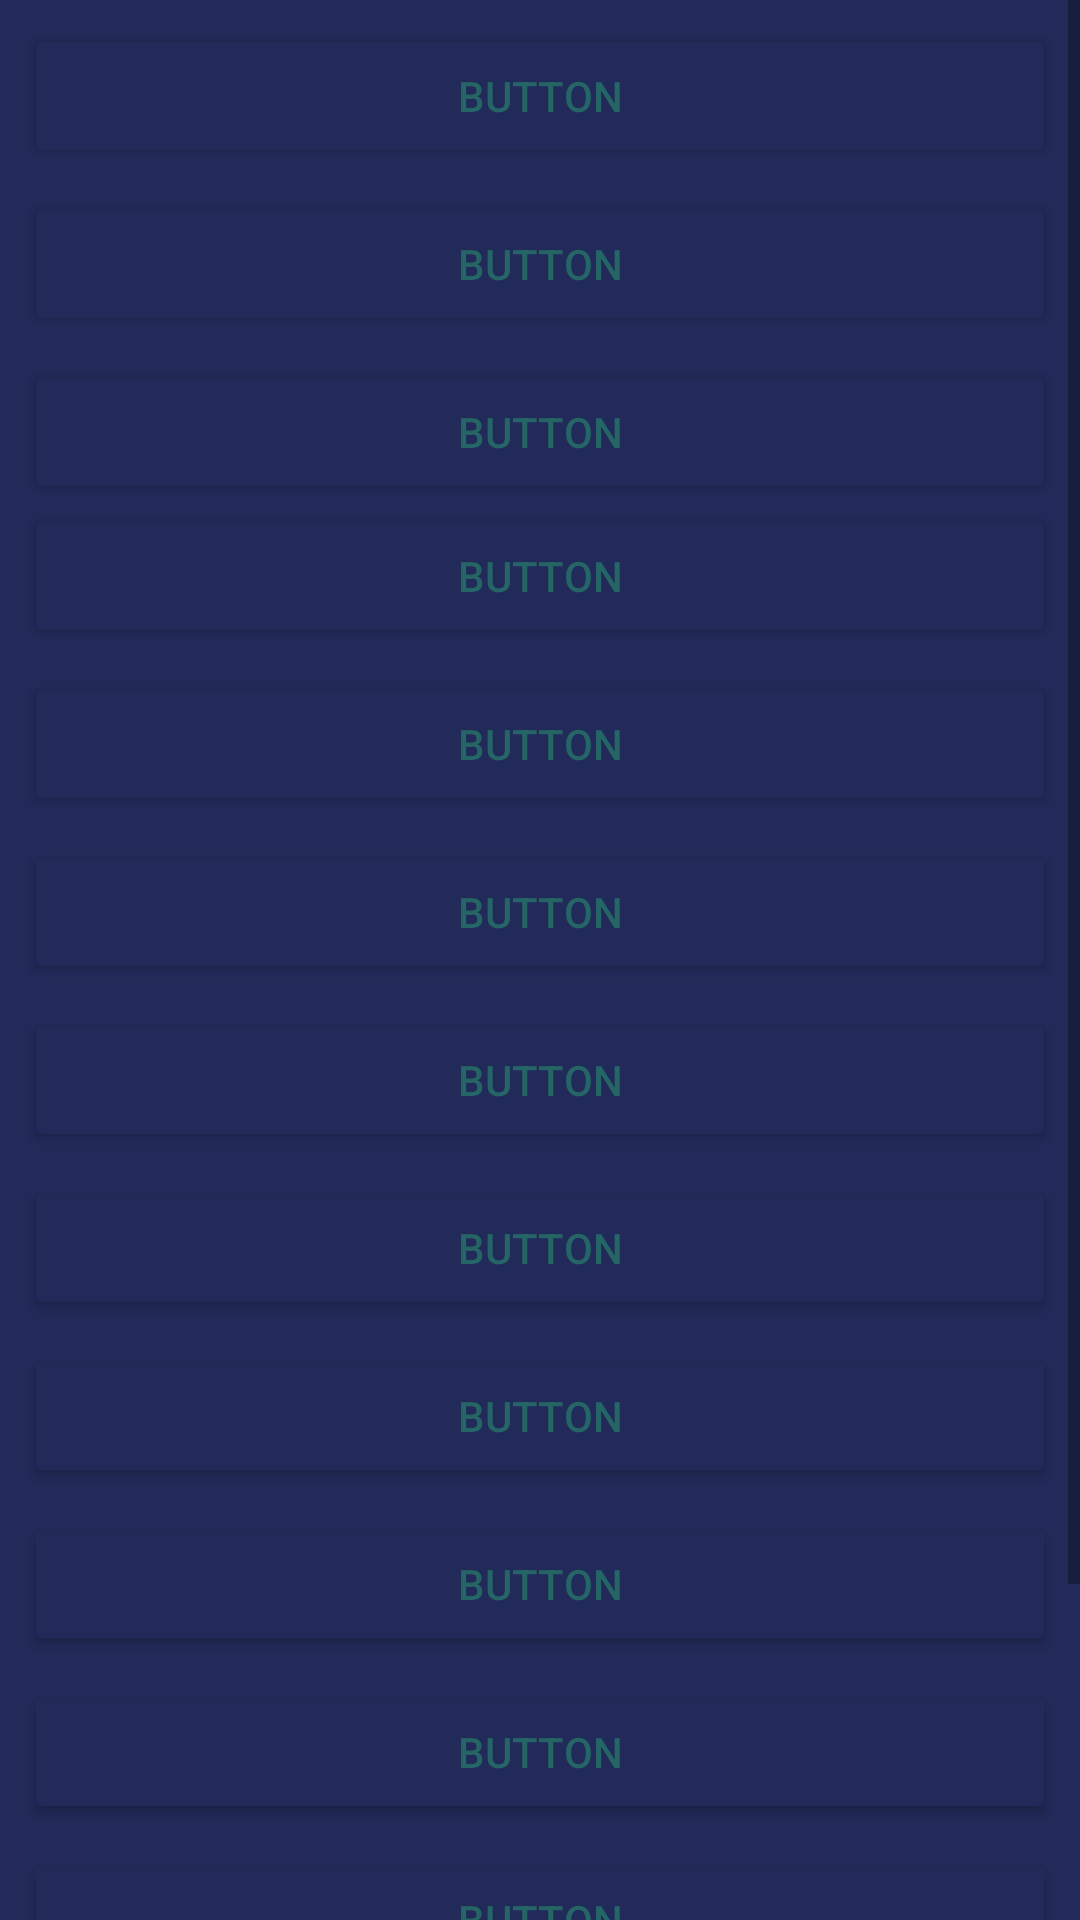

Here is an Android app screen rendered from its layout file. Give the layout XML and the strings, colors and styles it references.
<!-- AndroidManifest.xml: application theme Theme.PokemonQuizApp -->
<!-- res/layout/fragment_generation_screen.xml -->
<?xml version="1.0" encoding="utf-8"?>
<androidx.constraintlayout.widget.ConstraintLayout xmlns:android="http://schemas.android.com/apk/res/android"
    xmlns:app="http://schemas.android.com/apk/res-auto"
    xmlns:tools="http://schemas.android.com/tools"
    android:layout_width="match_parent"
    android:layout_height="match_parent"
    android:background="#212A58"
    tools:context=".GenerationScreen">

    <ScrollView
        android:layout_width="0dp"
        android:layout_height="match_parent"
        app:layout_constraintBottom_toBottomOf="parent"
        app:layout_constraintEnd_toEndOf="parent"
        app:layout_constraintStart_toStartOf="parent"
        app:layout_constraintTop_toTopOf="parent">

        <LinearLayout
            android:layout_width="match_parent"
            android:layout_height="wrap_content"
            android:orientation="vertical">

            <Button
                android:id="@+id/zenkokuBtn"
                android:layout_width="match_parent"
                android:layout_height="wrap_content"
                android:layout_marginStart="8dp"
                android:layout_marginTop="8dp"
                android:layout_marginEnd="8dp"
                android:backgroundTint="#212A58"
                android:text="Button"
                android:textColor="#256566"
                app:strokeColor="#256566"
                app:strokeWidth="3dp"/>

            <Button
                android:id="@+id/kantoBtn"
                android:layout_width="match_parent"
                android:layout_height="wrap_content"
                android:layout_marginStart="8dp"
                android:layout_marginTop="8dp"
                android:layout_marginEnd="8dp"
                android:backgroundTint="#212A58"
                android:text="Button"
                android:textColor="#256566"
                app:strokeColor="#256566"
                app:strokeWidth="3dp"/>

            <Button
                android:id="@+id/zyoutoBtn"
                android:layout_width="match_parent"
                android:layout_height="wrap_content"
                android:layout_marginStart="8dp"
                android:layout_marginTop="8dp"
                android:layout_marginEnd="8dp"
                android:backgroundTint="#212A58"
                android:text="Button"
                android:textColor="#256566"
                app:strokeColor="#256566"
                app:strokeWidth="3dp"/>

            <Button
                android:id="@+id/houenBtn"
                android:layout_width="match_parent"
                android:layout_height="wrap_content"
                android:layout_marginStart="8dp"
                android:layout_marginEnd="8dp"
                android:backgroundTint="#212A58"
                android:text="Button"
                android:textColor="#256566"
                app:strokeColor="#256566"
                app:strokeWidth="3dp"/>

            <Button
                android:id="@+id/sinouBtn"
                android:layout_width="match_parent"
                android:layout_height="wrap_content"
                android:layout_marginStart="8dp"
                android:layout_marginTop="8dp"
                android:layout_marginEnd="8dp"
                android:backgroundTint="#212A58"
                android:text="Button"
                android:textColor="#256566"
                app:strokeColor="#256566"
                app:strokeWidth="3dp"/>

            <Button
                android:id="@+id/issyuBtn"
                android:layout_width="match_parent"
                android:layout_height="wrap_content"
                android:layout_marginStart="8dp"
                android:layout_marginTop="8dp"
                android:layout_marginEnd="8dp"
                android:backgroundTint="#212A58"
                android:text="Button"
                android:textColor="#256566"
                app:strokeColor="#256566"
                app:strokeWidth="3dp"/>

            <Button
                android:id="@+id/sentratuBtn"
                android:layout_width="match_parent"
                android:layout_height="wrap_content"
                android:layout_marginStart="8dp"
                android:layout_marginTop="8dp"
                android:layout_marginEnd="8dp"
                android:backgroundTint="#212A58"
                android:text="Button"
                android:textColor="#256566"
                app:strokeColor="#256566"
                app:strokeWidth="3dp"/>

            <Button
                android:id="@+id/kosutoBtn"
                android:layout_width="match_parent"
                android:layout_height="wrap_content"
                android:layout_marginStart="8dp"
                android:layout_marginTop="8dp"
                android:layout_marginEnd="8dp"
                android:backgroundTint="#212A58"
                android:text="Button"
                android:textColor="#256566"
                app:strokeColor="#256566"
                app:strokeWidth="3dp"/>

            <Button
                android:id="@+id/mauntenBtn"
                android:layout_width="match_parent"
                android:layout_height="wrap_content"
                android:layout_marginStart="8dp"
                android:layout_marginTop="8dp"
                android:layout_marginEnd="8dp"
                android:backgroundTint="#212A58"
                android:text="Button"
                android:textColor="#256566"
                app:strokeColor="#256566"
                app:strokeWidth="3dp"/>

            <Button
                android:id="@+id/aroraBtn"
                android:layout_width="match_parent"
                android:layout_height="wrap_content"
                android:layout_marginStart="8dp"
                android:layout_marginTop="8dp"
                android:layout_marginEnd="8dp"
                android:backgroundTint="#212A58"
                android:text="Button"
                android:textColor="#256566"
                app:strokeColor="#256566"
                app:strokeWidth="3dp"/>

            <Button
                android:id="@+id/gararuBtn"
                android:layout_width="match_parent"
                android:layout_height="wrap_content"
                android:layout_marginStart="8dp"
                android:layout_marginTop="8dp"
                android:layout_marginEnd="8dp"
                android:backgroundTint="#212A58"
                android:text="Button"
                android:textColor="#256566"
                app:strokeColor="#256566"
                app:strokeWidth="3dp"/>

            <Button
                android:id="@+id/yoroiBtn"
                android:layout_width="match_parent"
                android:layout_height="wrap_content"
                android:layout_marginStart="8dp"
                android:layout_marginTop="8dp"
                android:layout_marginEnd="8dp"
                android:backgroundTint="#212A58"
                android:text="Button"
                android:textColor="#256566"
                app:strokeColor="#256566"
                app:strokeWidth="3dp"/>

            <Button
                android:id="@+id/kanmuriBtn"
                android:layout_width="match_parent"
                android:layout_height="wrap_content"
                android:layout_marginStart="8dp"
                android:layout_marginTop="8dp"
                android:layout_marginEnd="8dp"
                android:backgroundTint="#212A58"
                android:text="Button"
                android:textColor="#256566"
                app:strokeColor="#256566"
                app:strokeWidth="3dp"/>

            <Button
                android:id="@+id/hisuiBtn"
                android:layout_width="match_parent"
                android:layout_height="wrap_content"
                android:layout_marginStart="8dp"
                android:layout_marginTop="8dp"
                android:layout_marginEnd="8dp"
                android:backgroundTint="#212A58"
                android:text="Button"
                android:textColor="#256566"
                app:strokeColor="#256566"
                app:strokeWidth="3dp" />

        </LinearLayout>
    </ScrollView>

</androidx.constraintlayout.widget.ConstraintLayout>
<!-- resources referenced by this layout -->
<resources>
  <style name="Theme.PokemonQuizApp" parent="Theme.MaterialComponents.DayNight.NoActionBar">
          
          <item name="colorPrimary">@color/purple_500</item>
          <item name="colorPrimaryVariant">@color/purple_700</item>
          <item name="colorOnPrimary">@color/white</item>
          
          <item name="colorSecondary">@color/teal_200</item>
          <item name="colorSecondaryVariant">@color/teal_700</item>
          <item name="colorOnSecondary">@color/black</item>
          
          <item name="android:statusBarColor">?attr/colorPrimaryVariant</item>
          
      </style>
  <!-- not gathered from this repository: default colours our renderer supplied (Android Studio template values) -->
  <color name="purple_500">#FF6200EE</color>
  <color name="purple_700">#FF3700B3</color>
  <color name="teal_200">#FF03DAC5</color>
  <color name="teal_700">#FF018786</color>
  <color name="black">#FF000000</color>
  <color name="white">#FFFFFFFF</color>
</resources>
